Run: headless pygame with SDL's dummy video driver; simulated clock (each Clock.tick advances the game by its frame time, no real sleeping); random seed 0; keys injected as events and as key.get_pressed() state; mouse plan: one left click at the window centre at the start of phase 2, then a move to the lower-right quarter at the start of phase 3.
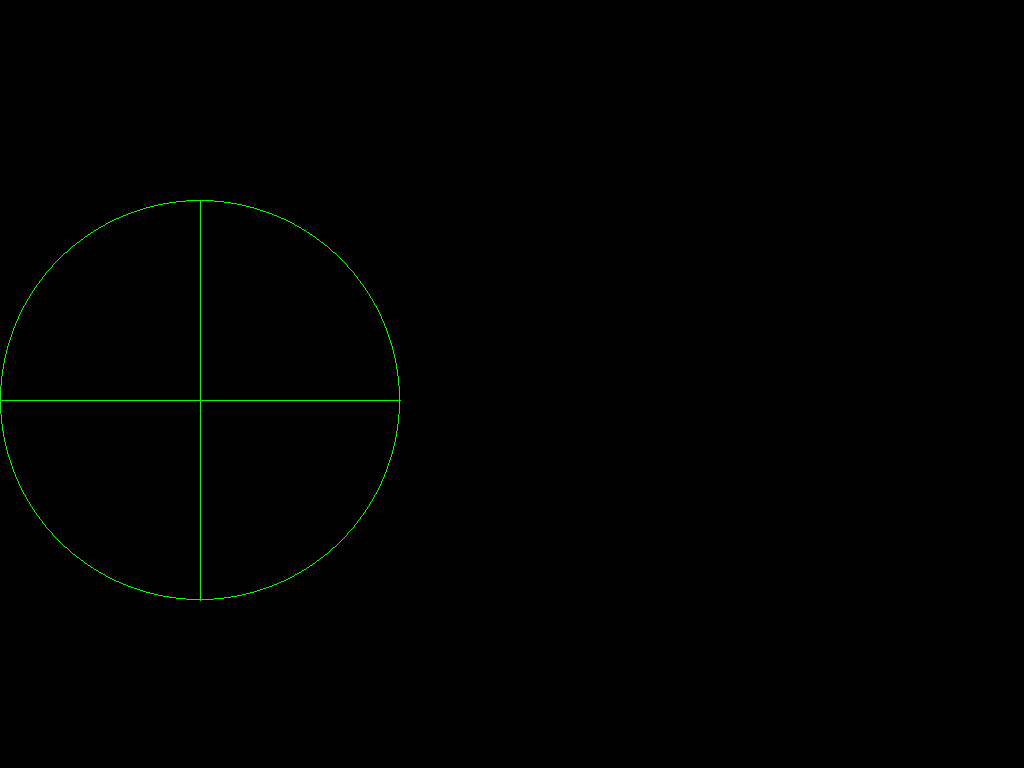
Frame 1 of 4 · flips 1–60 · no input
Frame 2 of 4 · flips 61–180 · clicked the window centre · tapped SPACE, RETURN · held RIGHT (→), D · screen unchanged from frame 1, image omitted
Frame 3 of 4 · flips 181–300 · moved the mouse to the lower-right quarter · held DOWN (↓), S · screen unchanged from frame 2, image omitted
Frame 4 of 4 · flips 301–420 · held LEFT (←), A, UP (↑), W · screen unchanged from frame 3, image omitted

The pygame program that drew these frames:

from pygame import (display, draw, event, font, key, mouse, time,
                    MOUSEBUTTONDOWN, MOUSEBUTTONUP, QUIT,
                    init, quit as squit,
                    K_ESCAPE,
                    Vector2)
from math import atan2, sin, cos, pi
from typing import Tuple
from sys import exit


def addVtoC(pos: Vector2, rad: float, start: Vector2, end: Vector2, delta: float) -> Tuple[float, Vector2]:
    "Move circle with radius rad and position pos from start to end"
    CtoV = start-pos
    VVec = end-start
    move_angle = atan2(*VVec.yx)-atan2(*CtoV.yx)
    return end.distance_to(start)/rad*sin(move_angle)*delta, VVec*abs(cos(move_angle))


init()
WIN = display.set_mode()
WIDTH, HEIGHT = SC_RES = Vector2(WIN.get_size())
FONT = font.SysFont('Monospace', 12, bold=True)
CLOCK = time.Clock()

delta = circle_angle = angular_velocity = 0
velocity = Vector2()
circle_pos = Vector2(200, 400)
circle_radius = 200
offset_rotated = Vector2()
offset = Vector2()
mouse_pos = Vector2()
moving = False

while True:
    WIN.fill(0)

    mouse_pos.update(mouse.get_pos())
    mouse_pressed = mouse.get_pressed()
    keys_pressed = key.get_pressed()
    events = event.get()

    for e in events:
        if e.type == QUIT or keys_pressed[K_ESCAPE]:
            squit()
            exit()
        elif e.type == MOUSEBUTTONDOWN:
            if e.button == 1:
                offset.update((mouse_pos-circle_pos).rotate(-circle_angle/pi*180))
                if circle_pos.distance_to(mouse_pos) < circle_radius:
                    moving = True
        if e.type == MOUSEBUTTONUP:
            if e.button == 1:
                moving = False

    if moving:
        _ = addVtoC(circle_pos, circle_radius, circle_pos+offset_rotated, mouse_pos, delta)
        angular_velocity += _[0]
        velocity += _[1]*delta

    offset_rotated.update(offset.rotate(circle_angle/pi*180))
    circle_angle += angular_velocity
    circle_pos += velocity
    angular_velocity *= 0.9
    velocity *= 0.9

    draw.circle(WIN, (0, 255, 0), circle_pos, circle_radius, 1)
    draw.line(WIN, (0, 255, 0), *(circle_pos+(cos(circle_angle)*circle_radius, sin(circle_angle)*circle_radius),
                                  circle_pos-(cos(circle_angle)*circle_radius, sin(circle_angle)*circle_radius)))
    draw.line(WIN, (0, 255, 0), *(circle_pos+(cos(circle_angle+pi/2)*circle_radius, sin(circle_angle+pi/2)*circle_radius),
                                  circle_pos-(cos(circle_angle+pi/2)*circle_radius, sin(circle_angle+pi/2)*circle_radius)))
    if mouse_pressed[0]:
        draw.line(WIN, (0, 255, 0), circle_pos+offset_rotated, mouse_pos)
        ann = atan2(*(mouse_pos-circle_pos-offset_rotated).yx)
        draw.line(WIN, (0, 255, 0), mouse_pos, mouse_pos+Vector2(cos(ann+pi*1.125), sin(ann+pi*1.125))*10)
        draw.line(WIN, (0, 255, 0), mouse_pos, mouse_pos+Vector2(cos(ann-pi*1.125), sin(ann-pi*1.125))*10)

    display.flip()
    delta = CLOCK.tick(60)/1000
